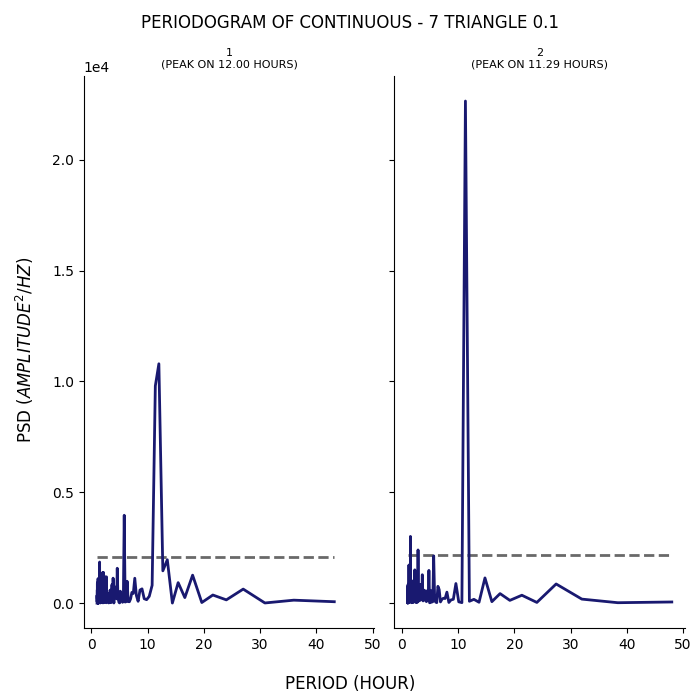

The file beside this chart, header and first rows:
test, period, psd
1, 43.2, 67.59
1, 36.0, 137.5
1, 30.86, 11.23
1, 27.0, 636.4
1, 24.0, 150.9
1, 21.6, 369.9
1, 19.64, 31.23
1, 18.0, 1265
1, 16.62, 253.5
1, 15.43, 929.1
1, 14.4, 7.236
1, 13.5, 1960
1, 12.71, 1460
1, 12.0, 10798
1, 11.37, 9800
1, 10.8, 807
1, 10.29, 310
1, 9.818, 159
1, 9.391, 203.1
1, 9.0, 647.2
1, 8.64, 594.9
1, 8.308, 86.85
1, 8.0, 345.8
1, 7.714, 1127
1, 7.448, 438.1
1, 7.2, 488.4
1, 6.968, 195.8
1, 6.75, 66.49
1, 6.545, 73.06
1, 6.353, 989.9
1, 6.171, 67.64
1, 6.0, 52.81
1, 5.838, 3966
1, 5.684, 259.5
1, 5.538, 40.92
1, 5.4, 324.7
1, 5.268, 367.1
1, 5.143, 541.6
1, 5.023, 14.27
1, 4.909, 33.48
1, 4.8, 154.3
1, 4.696, 488
1, 4.596, 1577
1, 4.5, 197
1, 4.408, 338.4
1, 4.32, 380
1, 4.235, 306.6
1, 4.154, 737.4
1, 4.075, 744.3
1, 4.0, 9.964
1, 3.927, 650.9
1, 3.857, 1130
1, 3.789, 65.25
1, 3.724, 582.2
1, 3.661, 841.2
1, 3.6, 585.8
1, 3.541, 28.88
1, 3.484, 204.5
1, 3.429, 277.3
1, 3.375, 75.2
... 341 more rows
